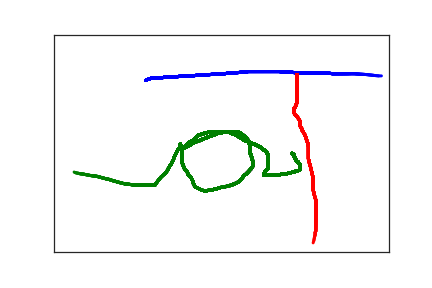

Source data for this figure (header and first rows):
1.370000000000000000e+02, 1.050000000000000000e+02, 0.000000000000000000e+00, 1.000000000000000000e+00
1.460000000000000000e+02, 1.000000000000000000e+02, 4.200000000000000000e+01, 1.000000000000000000e+00
1.500000000000000000e+02, 1.000000000000000000e+02, 5.900000000000000000e+01, 1.000000000000000000e+00
1.580000000000000000e+02, 1.000000000000000000e+02, 7.000000000000000000e+01, 1.000000000000000000e+00
1.660000000000000000e+02, 9.800000000000000000e+01, 8.200000000000000000e+01, 1.000000000000000000e+00
1.750000000000000000e+02, 9.700000000000000000e+01, 1.040000000000000000e+02, 1.000000000000000000e+00
1.830000000000000000e+02, 9.700000000000000000e+01, 1.190000000000000000e+02, 1.000000000000000000e+00
1.880000000000000000e+02, 9.600000000000000000e+01, 1.320000000000000000e+02, 1.000000000000000000e+00
1.930000000000000000e+02, 9.500000000000000000e+01, 1.540000000000000000e+02, 1.000000000000000000e+00
1.970000000000000000e+02, 9.500000000000000000e+01, 1.700000000000000000e+02, 1.000000000000000000e+00
2.040000000000000000e+02, 9.500000000000000000e+01, 1.820000000000000000e+02, 1.000000000000000000e+00
2.120000000000000000e+02, 9.400000000000000000e+01, 1.980000000000000000e+02, 1.000000000000000000e+00
2.210000000000000000e+02, 9.300000000000000000e+01, 2.240000000000000000e+02, 1.000000000000000000e+00
2.320000000000000000e+02, 9.200000000000000000e+01, 2.400000000000000000e+02, 1.000000000000000000e+00
2.430000000000000000e+02, 9.100000000000000000e+01, 2.570000000000000000e+02, 1.000000000000000000e+00
2.540000000000000000e+02, 9.000000000000000000e+01, 2.690000000000000000e+02, 1.000000000000000000e+00
2.660000000000000000e+02, 8.800000000000000000e+01, 2.840000000000000000e+02, 1.000000000000000000e+00
2.790000000000000000e+02, 8.700000000000000000e+01, 3.020000000000000000e+02, 1.000000000000000000e+00
2.900000000000000000e+02, 8.500000000000000000e+01, 3.170000000000000000e+02, 1.000000000000000000e+00
3.020000000000000000e+02, 8.500000000000000000e+01, 3.310000000000000000e+02, 1.000000000000000000e+00
3.130000000000000000e+02, 8.500000000000000000e+01, 3.500000000000000000e+02, 1.000000000000000000e+00
3.240000000000000000e+02, 8.500000000000000000e+01, 3.670000000000000000e+02, 1.000000000000000000e+00
3.360000000000000000e+02, 8.500000000000000000e+01, 3.820000000000000000e+02, 1.000000000000000000e+00
3.470000000000000000e+02, 8.600000000000000000e+01, 4.020000000000000000e+02, 1.000000000000000000e+00
3.560000000000000000e+02, 8.700000000000000000e+01, 4.250000000000000000e+02, 1.000000000000000000e+00
3.630000000000000000e+02, 8.800000000000000000e+01, 4.360000000000000000e+02, 1.000000000000000000e+00
3.670000000000000000e+02, 8.900000000000000000e+01, 4.510000000000000000e+02, 1.000000000000000000e+00
3.700000000000000000e+02, 8.900000000000000000e+01, 4.710000000000000000e+02, 1.000000000000000000e+00
3.730000000000000000e+02, 8.900000000000000000e+01, 4.870000000000000000e+02, 1.000000000000000000e+00
3.750000000000000000e+02, 8.900000000000000000e+01, 5.000000000000000000e+02, 1.000000000000000000e+00
3.780000000000000000e+02, 8.900000000000000000e+01, 5.190000000000000000e+02, 1.000000000000000000e+00
3.820000000000000000e+02, 8.900000000000000000e+01, 5.400000000000000000e+02, 1.000000000000000000e+00
3.870000000000000000e+02, 8.900000000000000000e+01, 5.520000000000000000e+02, 1.000000000000000000e+00
3.920000000000000000e+02, 8.900000000000000000e+01, 5.650000000000000000e+02, 1.000000000000000000e+00
3.980000000000000000e+02, 8.900000000000000000e+01, 5.920000000000000000e+02, 1.000000000000000000e+00
4.040000000000000000e+02, 8.900000000000000000e+01, 6.090000000000000000e+02, 1.000000000000000000e+00
4.110000000000000000e+02, 8.900000000000000000e+01, 6.250000000000000000e+02, 1.000000000000000000e+00
4.160000000000000000e+02, 9.000000000000000000e+01, 6.360000000000000000e+02, 1.000000000000000000e+00
4.210000000000000000e+02, 9.000000000000000000e+01, 6.510000000000000000e+02, 1.000000000000000000e+00
4.260000000000000000e+02, 9.000000000000000000e+01, 6.720000000000000000e+02, 1.000000000000000000e+00
4.310000000000000000e+02, 9.000000000000000000e+01, 6.880000000000000000e+02, 1.000000000000000000e+00
4.350000000000000000e+02, 9.000000000000000000e+01, 7.040000000000000000e+02, 1.000000000000000000e+00
4.380000000000000000e+02, 9.000000000000000000e+01, 7.250000000000000000e+02, 1.000000000000000000e+00
4.400000000000000000e+02, 9.000000000000000000e+01, 7.400000000000000000e+02, 1.000000000000000000e+00
4.410000000000000000e+02, 9.000000000000000000e+01, 7.570000000000000000e+02, 1.000000000000000000e+00
4.430000000000000000e+02, 9.000000000000000000e+01, 1.015000000000000000e+03, 1.000000000000000000e+00
4.480000000000000000e+02, 9.000000000000000000e+01, 1.031000000000000000e+03, 1.000000000000000000e+00
4.560000000000000000e+02, 9.100000000000000000e+01, 1.049000000000000000e+03, 1.000000000000000000e+00
4.670000000000000000e+02, 9.200000000000000000e+01, 1.075000000000000000e+03, 1.000000000000000000e+00
4.780000000000000000e+02, 9.400000000000000000e+01, 1.092000000000000000e+03, 1.000000000000000000e+00
4.850000000000000000e+02, 9.500000000000000000e+01, 1.105000000000000000e+03, 1.000000000000000000e+00
4.890000000000000000e+02, 9.500000000000000000e+01, 1.121000000000000000e+03, 1.000000000000000000e+00
4.880000000000000000e+02, 9.500000000000000000e+01, 1.408000000000000000e+03, 1.000000000000000000e+00
3.630000000000000000e+02, 9.200000000000000000e+01, 1.719000000000000000e+03, 2.000000000000000000e+00
3.630000000000000000e+02, 9.500000000000000000e+01, 1.843000000000000000e+03, 2.000000000000000000e+00
3.630000000000000000e+02, 9.700000000000000000e+01, 1.860000000000000000e+03, 2.000000000000000000e+00
3.630000000000000000e+02, 1.040000000000000000e+02, 1.872000000000000000e+03, 2.000000000000000000e+00
3.630000000000000000e+02, 1.120000000000000000e+02, 1.884000000000000000e+03, 2.000000000000000000e+00
3.630000000000000000e+02, 1.230000000000000000e+02, 1.906000000000000000e+03, 2.000000000000000000e+00
3.630000000000000000e+02, 1.360000000000000000e+02, 1.922000000000000000e+03, 2.000000000000000000e+00
3.630000000000000000e+02, 1.430000000000000000e+02, 1.934000000000000000e+03, 2.000000000000000000e+00
... 303 more rows
